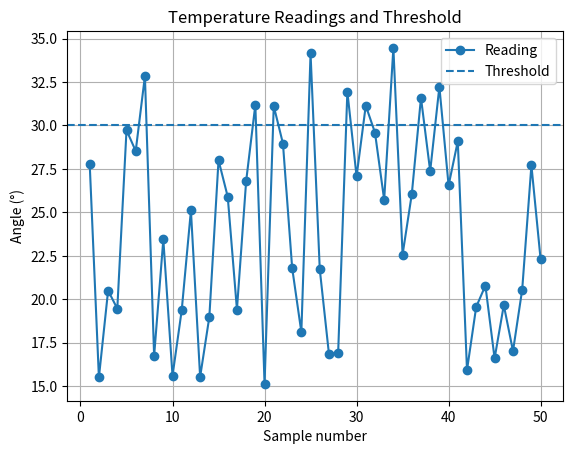
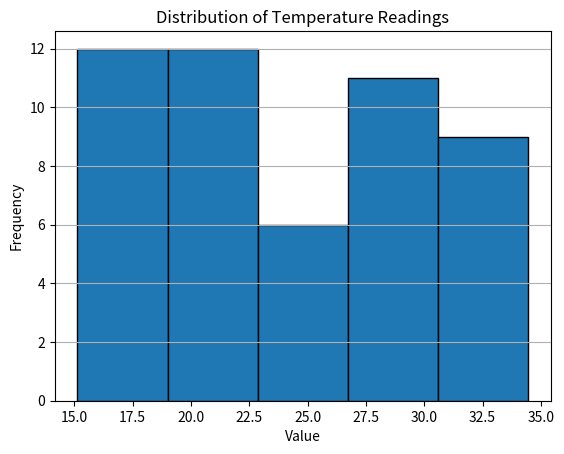

Write the Python code that produced these figures, in order.
import csv
import random

import matplotlib.pyplot as plt
import numpy as np


def get_float(prompt):
    pass


def get_positive_int(prompt):
    pass


def get_user_input():
    pass



def generate_readings(count, min_value, max_value, seed=42):
    random.seed(seed)

    readings = []

    for _ in range(count):
        value = round(random.uniform(min_value, max_value), 2)
        readings.append(value)

    return readings



def calculate_statistics(readings, threshold):
    values = np.array(readings)

    mask = values > threshold
    high_readings = values[mask]

    stats = {
        "count": len(values),
        "mean": np.mean(values),
        "min": np.min(values),
        "max": np.max(values),
        "std": np.std(values),
        "above": len(high_readings),
    }

    return stats


def find_outliers(readings, threshold):
    outliers = []

    for number, value in enumerate(readings, start=1):
        if value > threshold:
            outliers.append((number, value))

    return outliers


def display_results(stats, outliers):
    print("\n--- Results ---")
    print(f"Count: {stats['count']}")
    print(f"Mean: {stats['mean']:.2f}")
    print(f"Min: {stats['min']:.2f}")
    print(f"Max: {stats['max']:.2f}")
    print(f"Std: {stats['std']:.2f}")
    print(f"Above threshold: {stats['above']}")
    print("Readings above threshold:")

    for number, value in outliers:
        print(f"Sample {number}: {value}")


def save_readings(filename, readings):
    try:
        with open(filename, "w", newline="", encoding="utf-8") as file:
            writer = csv.writer(file)
            writer.writerow(["sample", "reading"])

            for sample_number, reading in enumerate(readings, start=1):
                writer.writerow([sample_number, reading])

    except OSError as error:
        print("Could not access the file:", error)

def load_readings(filename):
    pass


def plot_readings(readings, threshold, sensor_type):
    plt.figure()
    sample_number = np.arange(len(readings)) + 1

    plt.plot(
        sample_number,
        readings,
        marker="o",
        label="Reading"
    )

    plt.axhline(
        threshold,
        linestyle="--",
        label="Threshold"
    )

    plt.xlabel("Sample number")
    plt.ylabel("Angle (°)")
    plt.title(f"{sensor_type} Readings and Threshold")
    plt.legend()
    plt.grid(True)
    plt.show()


def plot_histogram(readings, sensor_type):
    plt.figure()
    plt.hist(readings, bins=5, edgecolor="black")

    plt.xlabel("Value")
    plt.ylabel("Frequency")
    plt.title(f"Distribution of {sensor_type} Readings")
    plt.grid(axis="y")
    plt.show()


def main():
    readings = generate_readings(50, 15, 35)
    plot_readings(readings, 30, "Temperature")
    plot_histogram(readings, "Temperature")

if __name__ == "__main__":
    main()
